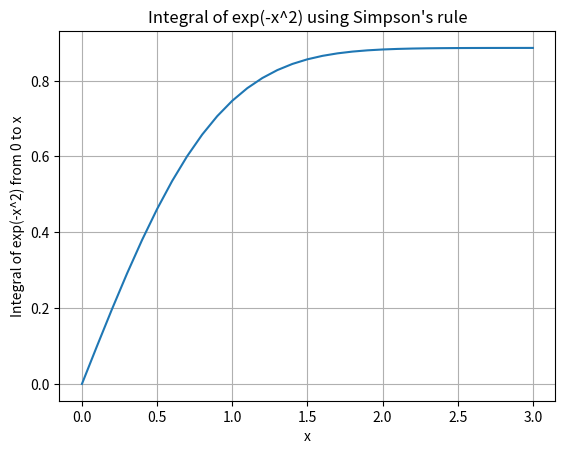

The script that saved this image:
import numpy as np
import matplotlib.pyplot as plt
def f(x):
    return np.exp(-x**2)
x_val=np.arange(0,3.1,0.1)
x_plt=[]
E_plt=[]
for x in x_val:
    a=0
    b=x
    N=100
    h=(b-a)/N
    I=(f(a)+f(b))
    for i in range(1,N,2):
        I+=4*f(a+i*h)
    for i in range(2,N,2):
        I+=2*f(a+i*h)
    I=I*h/3
    x_plt.append(x)
    E_plt.append(I)
plt.plot(x_plt,E_plt)
plt.xlabel('x')
plt.ylabel('Integral of exp(-x^2) from 0 to x')
plt.title('Integral of exp(-x^2) using Simpson\'s rule')
plt.grid()
plt.show()
